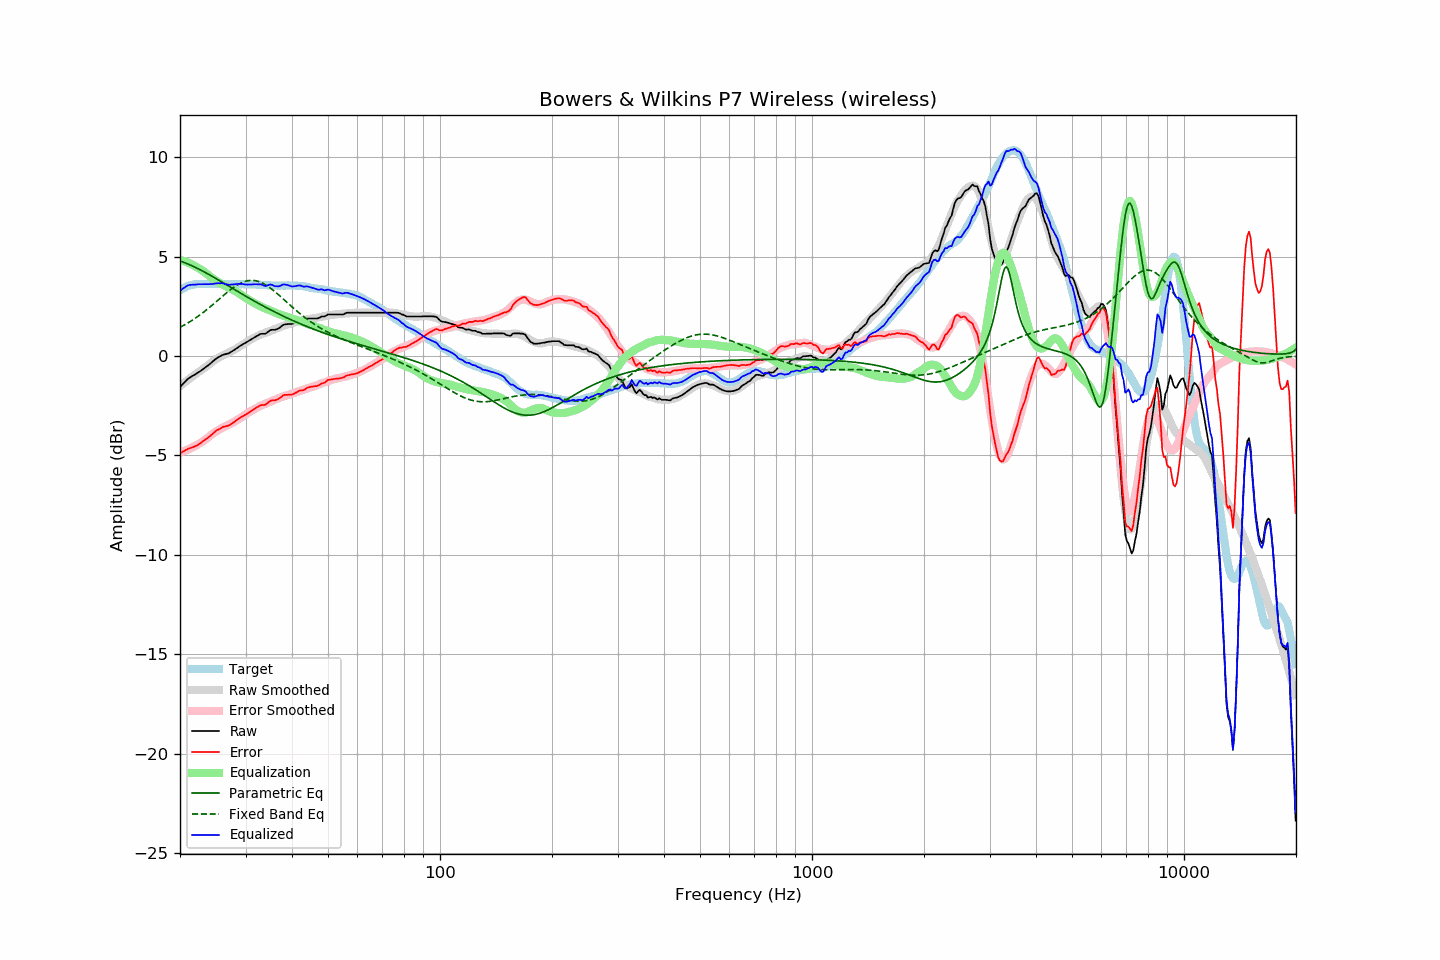

The data file committed next to this chart (first rows):
frequency, raw, error, smoothed, error_smoothed, equalization, parametric_eq, fixed_band_eq, equalized_raw, equalized_smoothed, target
20.00, -1.57, -4.88, -1.51, -4.85, 4.85, 4.78, 1.45, 3.28, 3.34, 3.31
20.20, -1.48, -4.84, -1.44, -4.82, 4.82, 4.76, 1.49, 3.35, 3.38, 3.36
20.40, -1.39, -4.80, -1.38, -4.79, 4.79, 4.73, 1.53, 3.41, 3.41, 3.41
20.61, -1.31, -4.75, -1.32, -4.77, 4.77, 4.70, 1.58, 3.46, 3.45, 3.44
20.81, -1.22, -4.71, -1.26, -4.73, 4.73, 4.66, 1.62, 3.52, 3.48, 3.49
21.02, -1.14, -4.67, -1.19, -4.70, 4.70, 4.63, 1.67, 3.56, 3.51, 3.53
21.23, -1.09, -4.64, -1.13, -4.66, 4.66, 4.60, 1.72, 3.58, 3.53, 3.55
21.44, -1.04, -4.61, -1.07, -4.62, 4.62, 4.56, 1.77, 3.59, 3.55, 3.57
21.66, -0.99, -4.58, -1.01, -4.58, 4.58, 4.52, 1.82, 3.60, 3.57, 3.59
21.87, -0.95, -4.55, -0.95, -4.54, 4.54, 4.49, 1.88, 3.60, 3.59, 3.60
22.09, -0.90, -4.52, -0.89, -4.50, 4.50, 4.45, 1.93, 3.60, 3.61, 3.62
22.31, -0.84, -4.47, -0.83, -4.45, 4.45, 4.41, 1.99, 3.61, 3.62, 3.63
22.54, -0.79, -4.42, -0.78, -4.40, 4.40, 4.37, 2.05, 3.62, 3.63, 3.63
22.76, -0.74, -4.37, -0.72, -4.35, 4.35, 4.33, 2.11, 3.62, 3.63, 3.63
22.99, -0.68, -4.30, -0.67, -4.30, 4.30, 4.28, 2.17, 3.62, 3.63, 3.62
23.22, -0.62, -4.24, -0.61, -4.24, 4.24, 4.24, 2.23, 3.63, 3.63, 3.62
23.45, -0.56, -4.18, -0.55, -4.18, 4.18, 4.20, 2.29, 3.63, 3.63, 3.62
23.69, -0.50, -4.13, -0.48, -4.12, 4.12, 4.15, 2.36, 3.62, 3.63, 3.63
23.92, -0.44, -4.07, -0.42, -4.05, 4.05, 4.11, 2.43, 3.62, 3.63, 3.63
24.16, -0.37, -4.00, -0.35, -3.99, 3.99, 4.06, 2.49, 3.62, 3.63, 3.63
24.40, -0.30, -3.94, -0.29, -3.93, 3.93, 4.01, 2.56, 3.63, 3.63, 3.64
24.65, -0.23, -3.86, -0.23, -3.87, 3.87, 3.97, 2.63, 3.64, 3.63, 3.63
24.89, -0.16, -3.79, -0.18, -3.81, 3.81, 3.92, 2.70, 3.66, 3.63, 3.63
25.14, -0.10, -3.73, -0.13, -3.76, 3.76, 3.87, 2.77, 3.66, 3.63, 3.63
25.39, -0.05, -3.69, -0.08, -3.71, 3.71, 3.83, 2.84, 3.67, 3.64, 3.64
25.65, -0.01, -3.65, -0.03, -3.67, 3.67, 3.78, 2.91, 3.66, 3.64, 3.64
25.91, 0.04, -3.59, 0.01, -3.62, 3.62, 3.73, 2.98, 3.67, 3.64, 3.63
26.16, 0.07, -3.56, 0.05, -3.58, 3.58, 3.68, 3.05, 3.65, 3.63, 3.63
26.43, 0.09, -3.54, 0.09, -3.54, 3.54, 3.63, 3.12, 3.63, 3.63, 3.63
26.69, 0.11, -3.52, 0.13, -3.50, 3.50, 3.59, 3.18, 3.61, 3.63, 3.63
26.96, 0.13, -3.50, 0.17, -3.46, 3.46, 3.54, 3.25, 3.59, 3.63, 3.63
27.23, 0.17, -3.46, 0.21, -3.42, 3.42, 3.49, 3.32, 3.59, 3.63, 3.63
27.50, 0.22, -3.41, 0.25, -3.38, 3.38, 3.44, 3.38, 3.60, 3.63, 3.63
27.77, 0.27, -3.35, 0.29, -3.34, 3.34, 3.39, 3.44, 3.61, 3.62, 3.62
28.05, 0.32, -3.30, 0.33, -3.29, 3.29, 3.34, 3.49, 3.61, 3.62, 3.62
28.33, 0.38, -3.23, 0.38, -3.24, 3.24, 3.30, 3.55, 3.63, 3.62, 3.61
28.62, 0.43, -3.18, 0.43, -3.19, 3.19, 3.25, 3.60, 3.63, 3.62, 3.61
28.90, 0.49, -3.13, 0.48, -3.14, 3.14, 3.20, 3.64, 3.64, 3.62, 3.62
29.19, 0.54, -3.07, 0.53, -3.09, 3.09, 3.15, 3.68, 3.63, 3.62, 3.61
29.48, 0.59, -3.03, 0.58, -3.03, 3.03, 3.10, 3.72, 3.63, 3.62, 3.62
29.78, 0.63, -2.98, 0.64, -2.98, 2.98, 3.06, 3.75, 3.61, 3.61, 3.61
30.08, 0.68, -2.94, 0.69, -2.92, 2.92, 3.01, 3.77, 3.60, 3.61, 3.62
30.38, 0.73, -2.88, 0.74, -2.87, 2.87, 2.96, 3.79, 3.60, 3.61, 3.61
30.68, 0.78, -2.83, 0.79, -2.82, 2.82, 2.92, 3.80, 3.60, 3.61, 3.61
30.99, 0.83, -2.78, 0.84, -2.77, 2.77, 2.87, 3.81, 3.60, 3.61, 3.61
31.30, 0.88, -2.72, 0.88, -2.72, 2.72, 2.82, 3.81, 3.61, 3.61, 3.60
31.61, 0.93, -2.67, 0.92, -2.68, 2.68, 2.78, 3.80, 3.61, 3.60, 3.60
31.93, 0.98, -2.62, 0.96, -2.64, 2.64, 2.73, 3.79, 3.62, 3.60, 3.60
32.24, 1.02, -2.57, 1.00, -2.59, 2.59, 2.69, 3.77, 3.61, 3.59, 3.59
32.57, 1.06, -2.53, 1.04, -2.55, 2.55, 2.64, 3.75, 3.61, 3.59, 3.59
32.89, 1.11, -2.48, 1.08, -2.51, 2.51, 2.60, 3.72, 3.62, 3.59, 3.59
33.22, 1.12, -2.46, 1.12, -2.47, 2.47, 2.55, 3.68, 3.59, 3.58, 3.58
33.55, 1.12, -2.46, 1.14, -2.43, 2.43, 2.51, 3.64, 3.55, 3.58, 3.58
33.89, 1.12, -2.45, 1.17, -2.40, 2.40, 2.47, 3.60, 3.52, 3.57, 3.57
34.23, 1.17, -2.40, 1.20, -2.37, 2.37, 2.43, 3.55, 3.54, 3.57, 3.57
34.57, 1.23, -2.33, 1.23, -2.34, 2.34, 2.38, 3.49, 3.57, 3.56, 3.56
34.92, 1.30, -2.26, 1.26, -2.30, 2.30, 2.34, 3.44, 3.60, 3.56, 3.56
35.27, 1.32, -2.23, 1.29, -2.27, 2.27, 2.30, 3.37, 3.59, 3.56, 3.55
35.62, 1.32, -2.23, 1.32, -2.23, 2.23, 2.26, 3.31, 3.55, 3.55, 3.55
35.97, 1.32, -2.23, 1.36, -2.19, 2.19, 2.22, 3.24, 3.52, 3.55, 3.55
... 635 more rows
